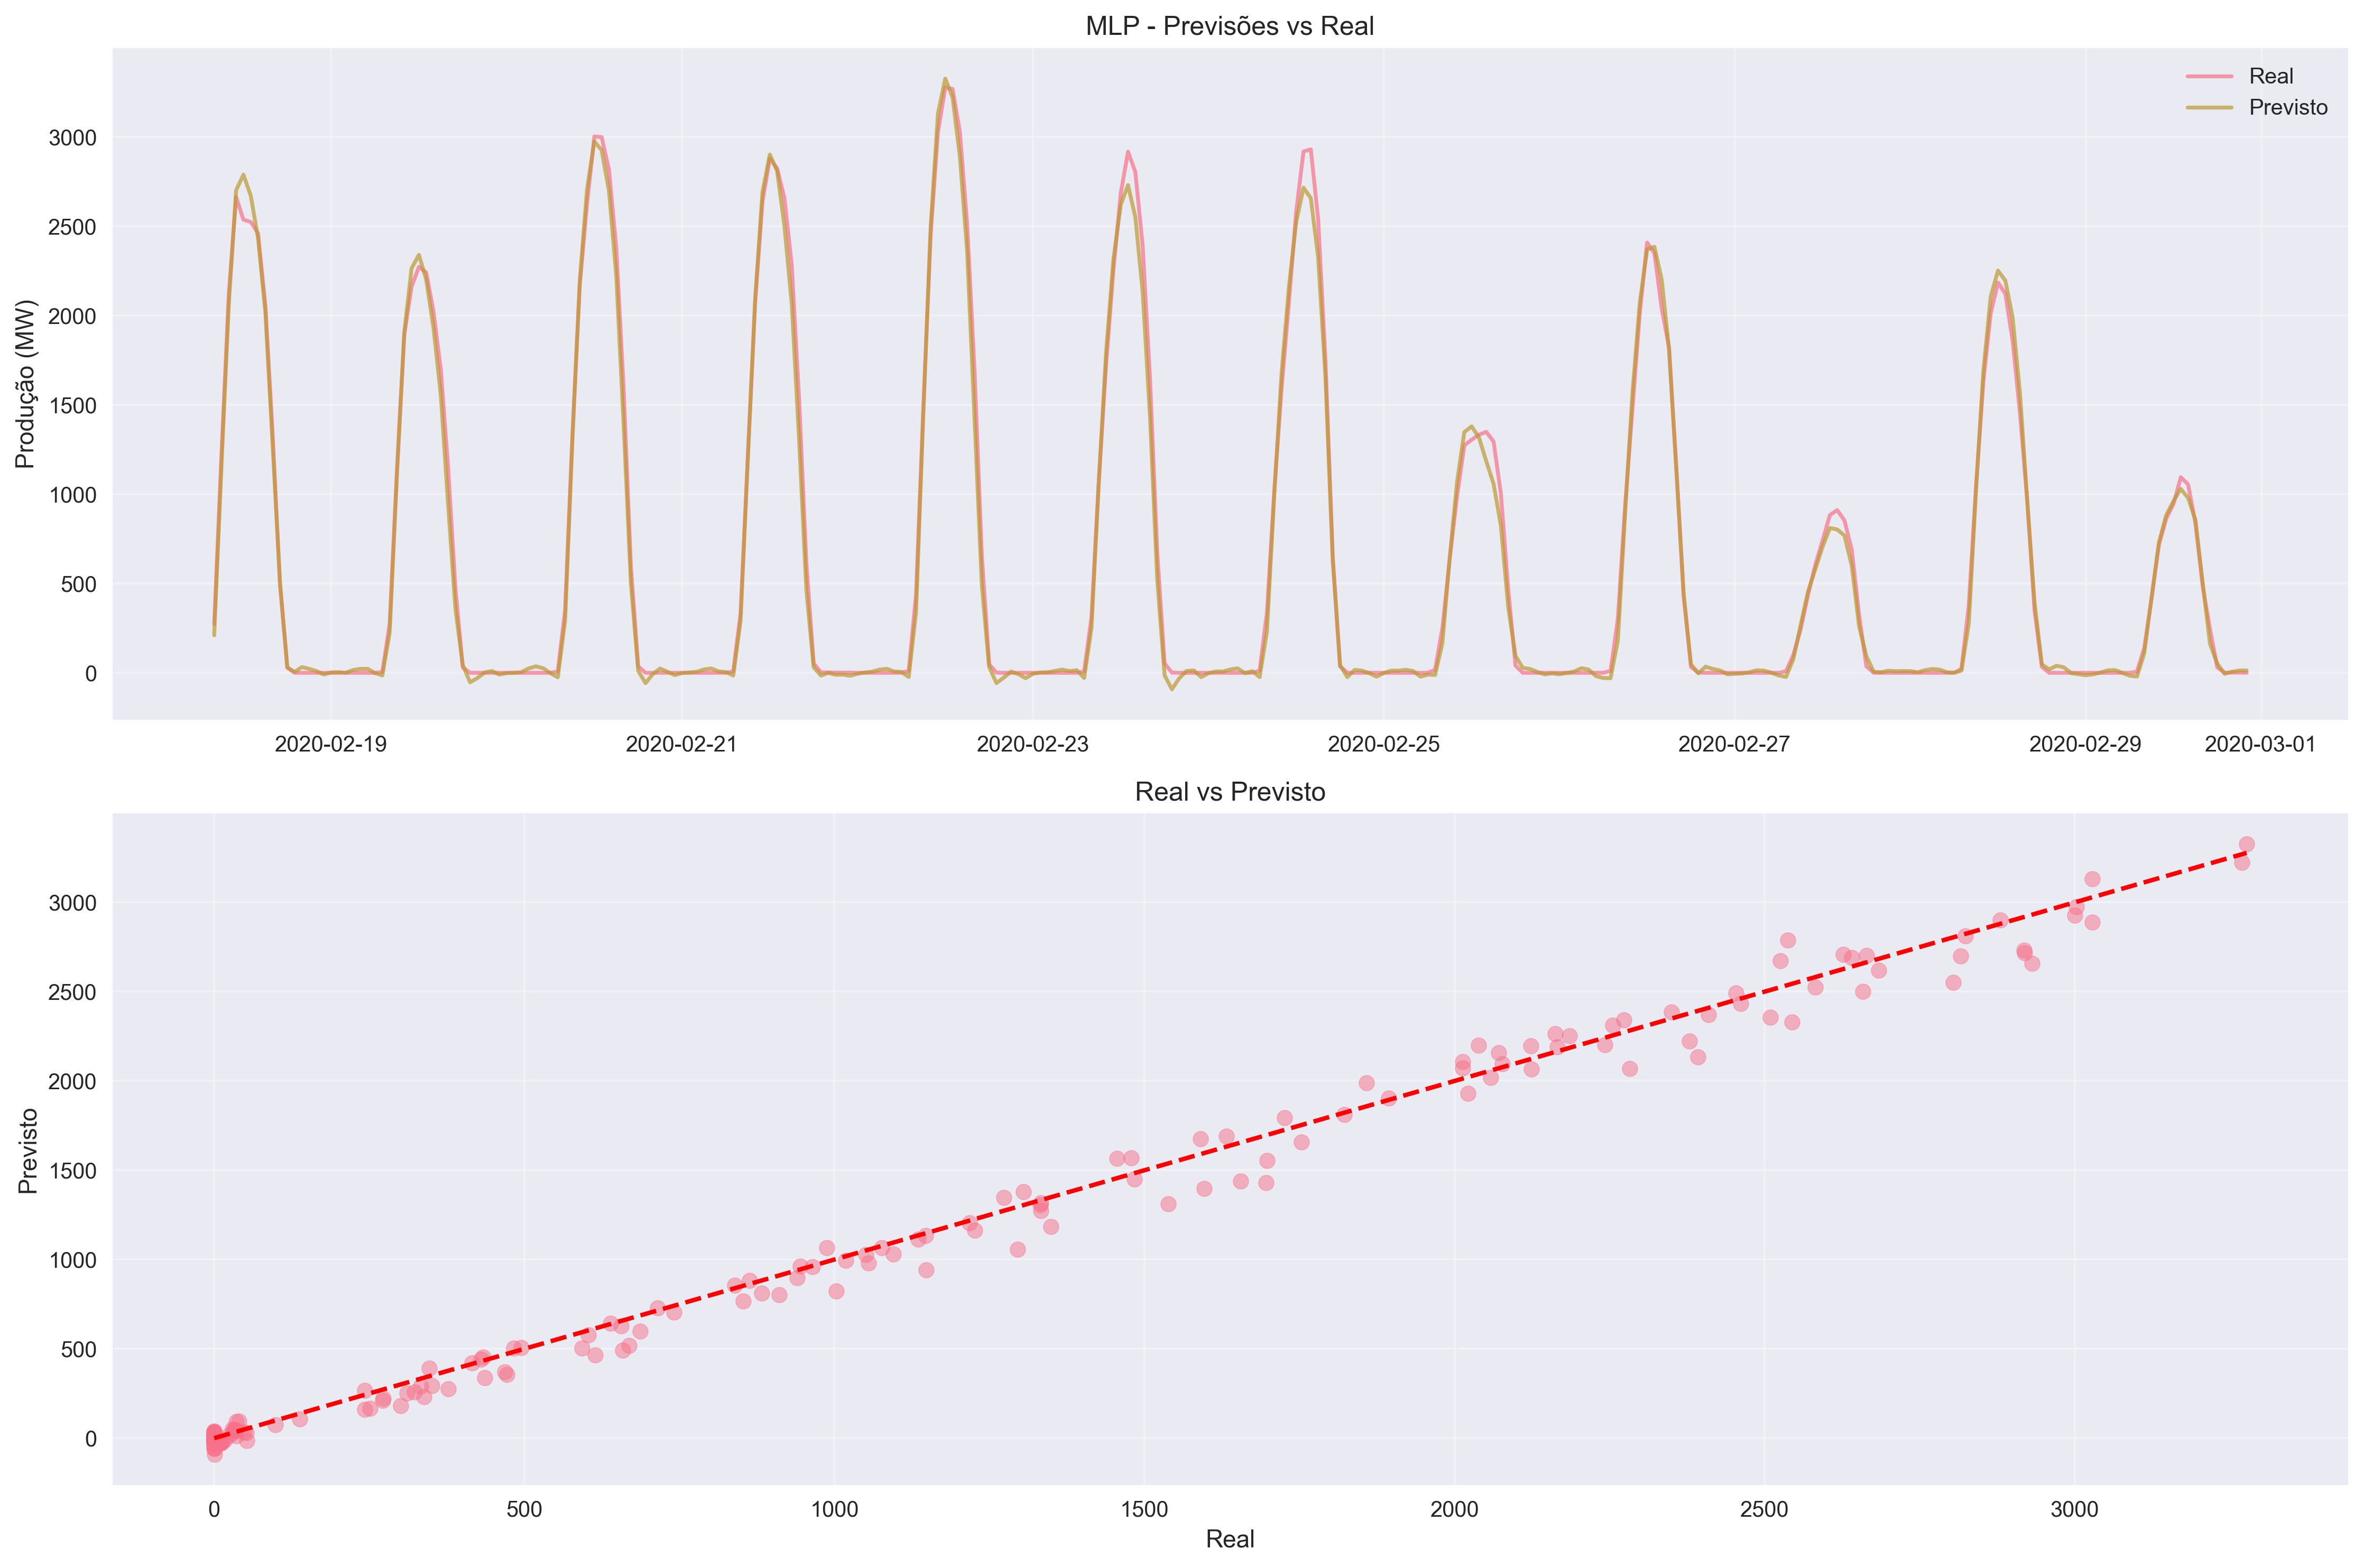

Values plotted in this chart, from the file beside it:
Date and Hour, real, previsto
2020-02-18 08:00:00+01:00, 272.0, 210.1
2020-02-18 09:00:00+01:00, 1226, 1163
2020-02-18 10:00:00+01:00, 2124, 2065
2020-02-18 11:00:00+01:00, 2664, 2702
2020-02-18 12:00:00+01:00, 2537, 2789
2020-02-18 13:00:00+01:00, 2525, 2672
2020-02-18 14:00:00+01:00, 2461, 2434
2020-02-18 15:00:00+01:00, 2058, 2020
2020-02-18 16:00:00+01:00, 1333, 1273
2020-02-18 17:00:00+01:00, 495.0, 507.3
2020-02-18 18:00:00+01:00, 30.0, 29.52
2020-02-18 19:00:00+01:00, 0.0, 5.025
2020-02-18 20:00:00+01:00, 0.0, 32.23
2020-02-18 21:00:00+01:00, 0.0, 22.17
2020-02-18 22:00:00+01:00, 0.0, 9.381
2020-02-18 23:00:00+01:00, 0.0, -9.555
2020-02-19 00:00:00+01:00, 0.0, 1.739
2020-02-19 01:00:00+01:00, 0.0, 3.709
2020-02-19 02:00:00+01:00, 0.0, 0.1929
2020-02-19 03:00:00+01:00, 0.0, 15.57
2020-02-19 04:00:00+01:00, 0.0, 22.11
2020-02-19 05:00:00+01:00, 0.0, 22.38
2020-02-19 06:00:00+01:00, 0.0, -1.872
2020-02-19 07:00:00+01:00, 5.0, -14.71
2020-02-19 08:00:00+01:00, 273.0, 222.9
2020-02-19 09:00:00+01:00, 1135, 1113
2020-02-19 10:00:00+01:00, 1894, 1904
2020-02-19 11:00:00+01:00, 2162, 2265
2020-02-19 12:00:00+01:00, 2273, 2340
2020-02-19 13:00:00+01:00, 2242, 2202
2020-02-19 14:00:00+01:00, 2022, 1930
2020-02-19 15:00:00+01:00, 1698, 1554
2020-02-19 16:00:00+01:00, 1148, 942.5
2020-02-19 17:00:00+01:00, 472.0, 356.4
2020-02-19 18:00:00+01:00, 31.0, 43.68
2020-02-19 19:00:00+01:00, 0.0, -53.03
2020-02-19 20:00:00+01:00, 0.0, -29.68
2020-02-19 21:00:00+01:00, 0.0, 1.827
2020-02-19 22:00:00+01:00, 0.0, 10.05
2020-02-19 23:00:00+01:00, 0.0, -9.943
2020-02-20 00:00:00+01:00, 0.0, -1.595
2020-02-20 01:00:00+01:00, 0.0, -0.2766
2020-02-20 02:00:00+01:00, 0.0, 3.317
2020-02-20 03:00:00+01:00, 0.0, 24.64
2020-02-20 04:00:00+01:00, 0.0, 36.06
2020-02-20 05:00:00+01:00, 0.0, 25.84
2020-02-20 06:00:00+01:00, 0.0, -2.211
2020-02-20 07:00:00+01:00, 8.0, -25.06
2020-02-20 08:00:00+01:00, 351.0, 292.9
2020-02-20 09:00:00+01:00, 1332, 1305
2020-02-20 10:00:00+01:00, 2166, 2190
2020-02-20 11:00:00+01:00, 2627, 2707
2020-02-20 12:00:00+01:00, 3003, 2975
2020-02-20 13:00:00+01:00, 3000, 2927
2020-02-20 14:00:00+01:00, 2816, 2699
2020-02-20 15:00:00+01:00, 2379, 2224
2020-02-20 16:00:00+01:00, 1596, 1397
2020-02-20 17:00:00+01:00, 593.0, 503.3
2020-02-20 18:00:00+01:00, 36.0, 11.74
2020-02-20 19:00:00+01:00, 0.0, -57.78
... 219 more rows
